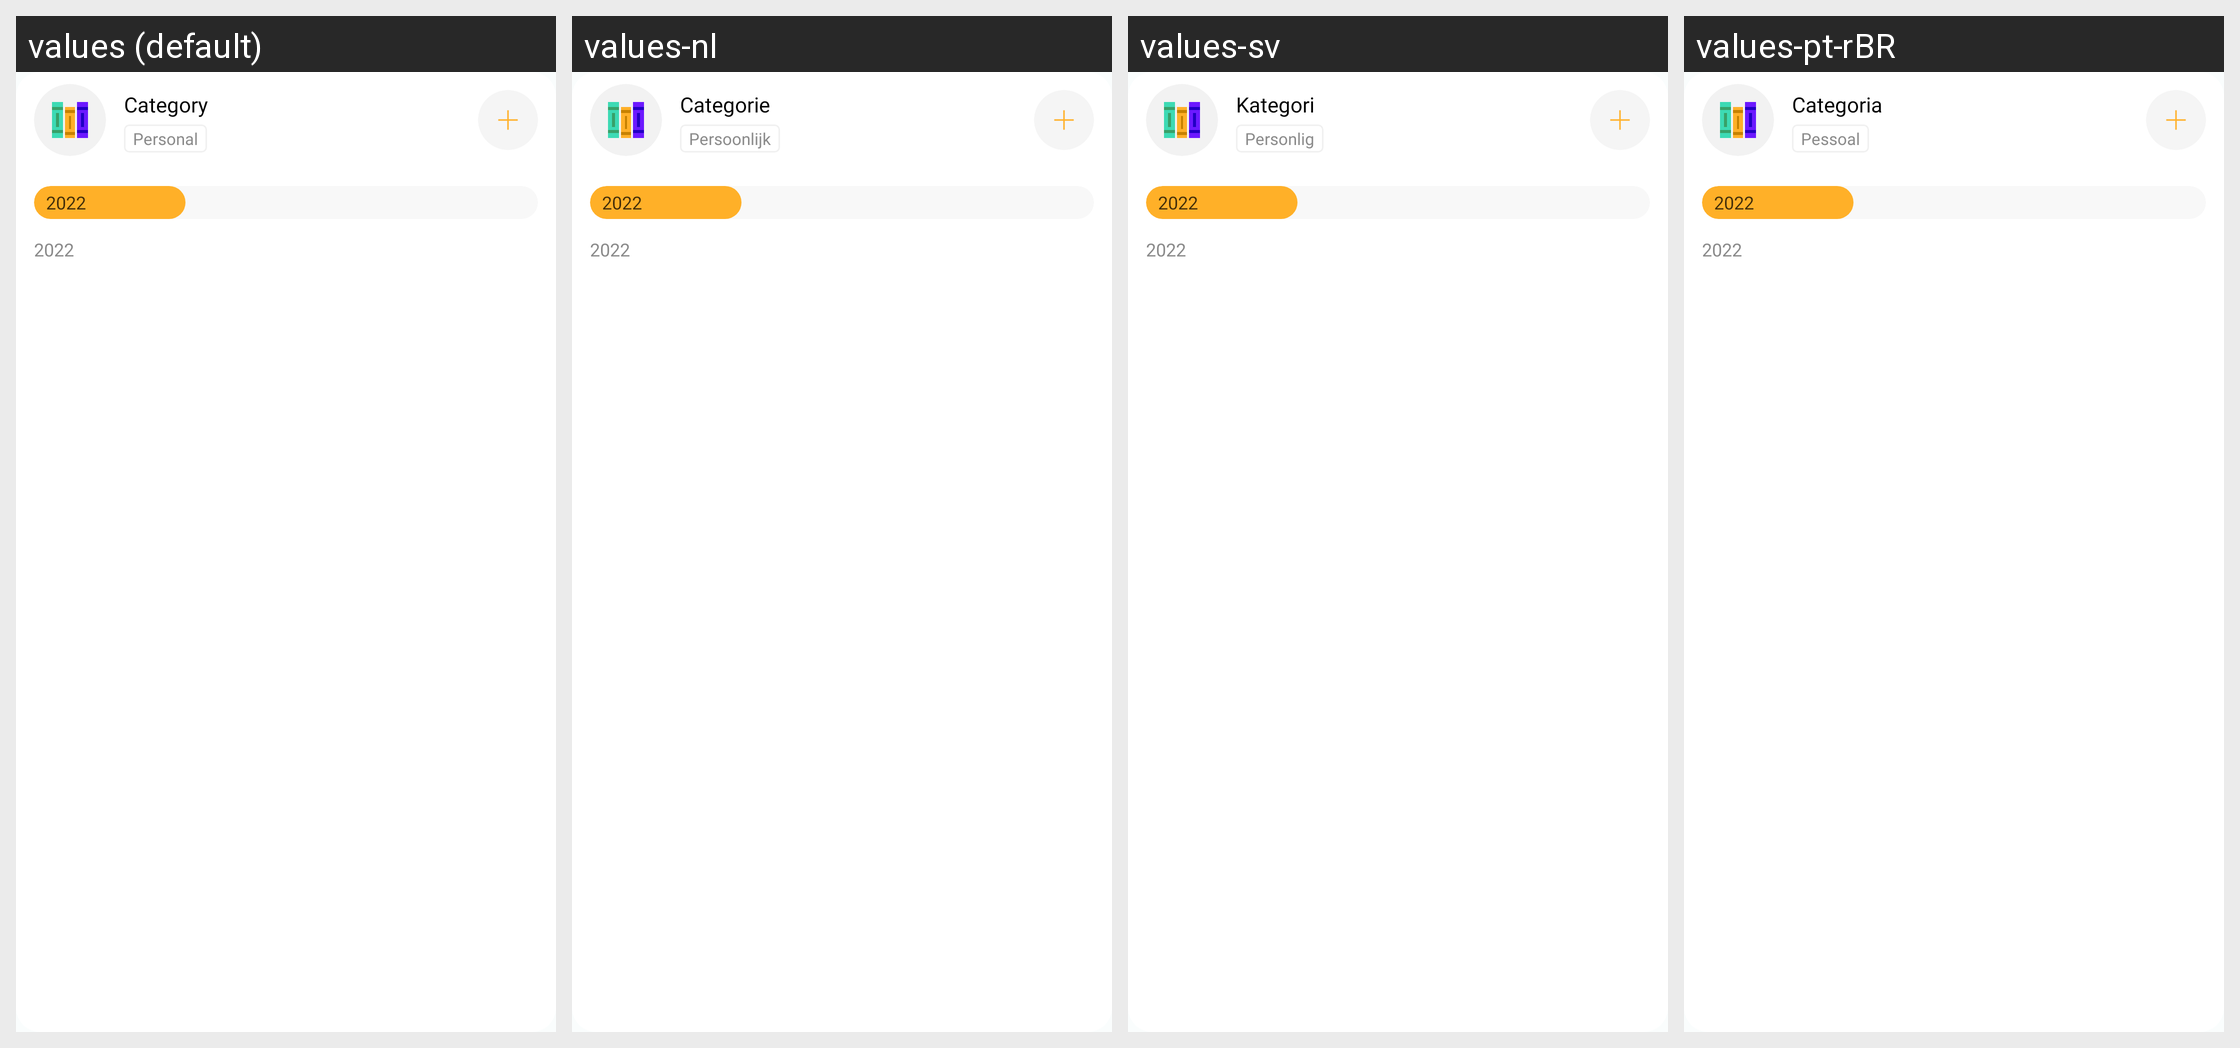

The same Android screen rendered under several of its app's locales, left to right. List the strings drawn on it with the default value and each locale's translation.
Android screen res/layout/budget_horizontal_cell.xml rendered under 4 locales, left to right: values (default), values-nl, values-sv, values-pt-rBR. Device: Nexus 5 (rendered at 1080×1920; each locale shown at half size, 540×960, under a caption strip naming it); theme Theme.MoneyTracker.
Other locales in the repository, not shown: values-de, values-es, values-fr, values-id, values-in, values-it, values-ja, values-km, values-ko, values-no, values-th, values-tr, values-vi, values-zh-rCN, values-zh-rTW.
Strings drawn on this screen, with the default value and each locale's value (text and hints the layout hard-codes, and strings that could not be matched under every locale, appear in the picture but are not listed):

category
  values: Category
  values-nl: Categorie
  values-sv: Kategori
  values-pt-rBR: Categoria

personal
  values: Personal
  values-nl: Persoonlijk
  values-sv: Personlig
  values-pt-rBR: Pessoal

two_thousand_twenty_two
  values: 2022
  values-nl: 2022  [not translated; the default value is used]
  values-sv: 2022  [not translated; the default value is used]
  values-pt-rBR: 2022  [not translated; the default value is used]
